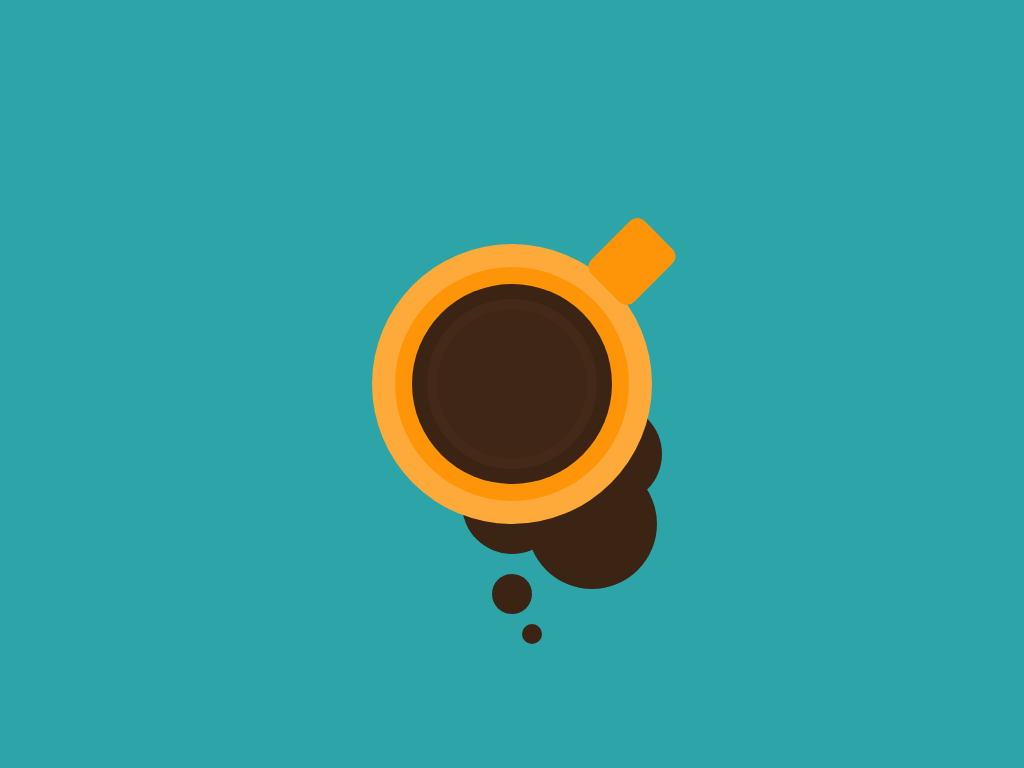

Reproduce this picture with HTML and CSS.

<!-- file: index.html -->
<!DOCTYPE html>
<html lang="en">
  <head>
    <meta charset="UTF-8" />
    <meta http-equiv="X-UA-Compatible" content="IE=edge" />
    <meta name="viewport" content="width=device-width, initial-scale=1.0" />
    <link rel="stylesheet" href="style.css" />
    <title>Coffee Mug</title>
  </head>
  <body>
    <div class="coffee-mug"></div>
  </body>
</html>


/* file: style.css */
* {
  margin: 0;
  padding: 0;
}

*,
*::before,
*::after {
  box-sizing: inherit;
}

html {
  font-size: 62.5%;
}

body {
  box-sizing: border-box;
  background-color: #2da4a8;
  height: 100vh;
  display: flex;
  align-items: center;
  justify-content: center;
}

.coffee-mug {
  height: 15rem;
  width: 15rem;
  background-color: #3f2616;
  border-radius: 50%;
  position: relative;
  box-shadow: 0 0 0 1rem #442918, 0 0 0 2.5rem #3c2415, 0 0 0 4.2rem #fe9407,
    0 0 0 6.5rem #feaa3a, 0rem 12rem 0 -2.5rem #3c2415,
    10rem 7rem 0 -2.5rem #3c2415, 8rem 14rem 0 -1rem #3c2415,
    0rem 21rem 0 -5.5rem #3c2415, 2rem 25rem 0 -6.5rem #3c2415;
}

.coffee-mug::before {
  height: 7.5rem;
  width: 6rem;
  content: "";
  position: absolute;
  top: -8.5rem;
  right: -7.5rem;
  transform: rotate(45deg);
  background-color: #fe9407;
  border-radius: 1rem;
}
